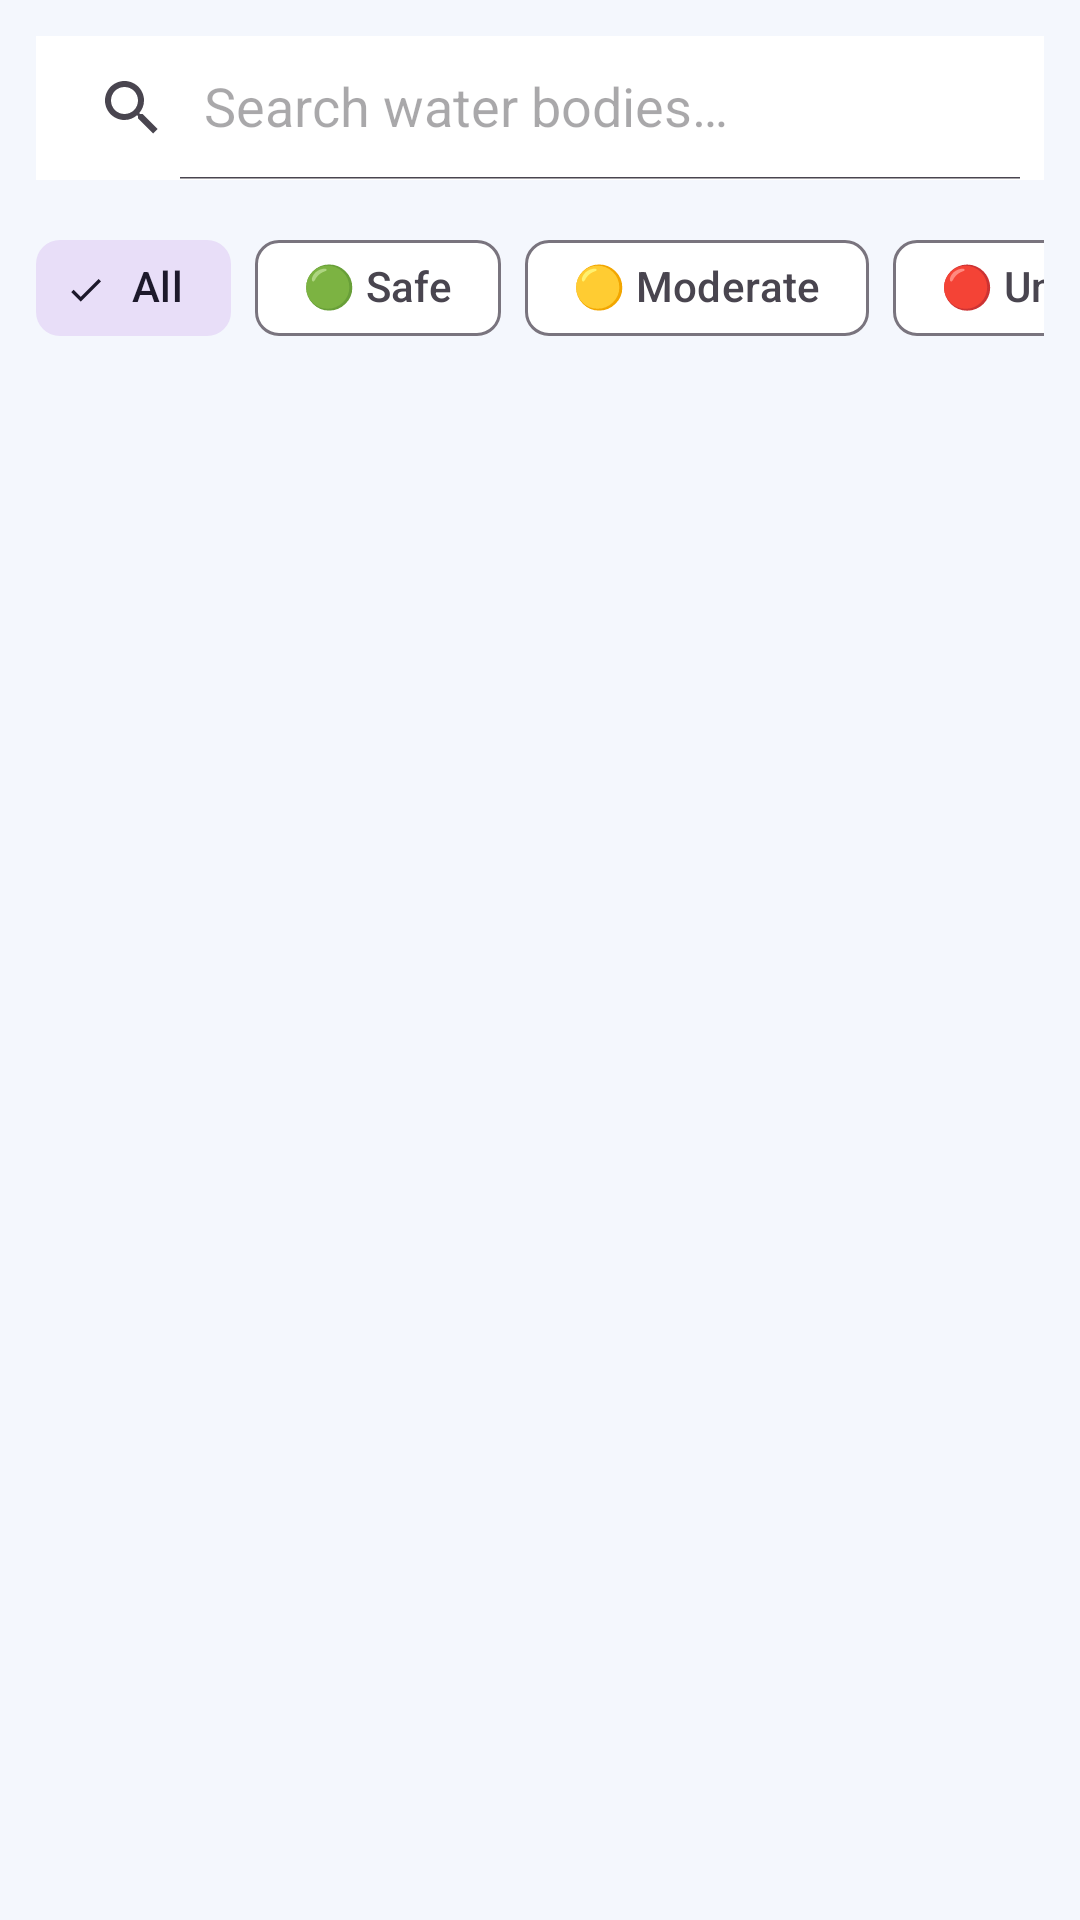

Produce the Android XML layout that renders to this screen, including the resource entries it uses.
<!-- AndroidManifest.xml: application theme Theme.Swaas -->
<!-- res/layout/fragment_search.xml -->
<?xml version="1.0" encoding="utf-8"?>
<LinearLayout xmlns:android="http://schemas.android.com/apk/res/android"
    xmlns:app="http://schemas.android.com/apk/res-auto"
    android:layout_width="match_parent"
    android:layout_height="match_parent"
    android:orientation="vertical"
    android:background="@color/background">

    
    <androidx.appcompat.widget.SearchView
        android:id="@+id/search_view"
        android:layout_width="match_parent"
        android:layout_height="wrap_content"
        android:layout_margin="12dp"
        android:background="@color/surface"
        app:queryHint="Search water bodies…"
        app:iconifiedByDefault="false"/>

    
    <HorizontalScrollView
        android:layout_width="match_parent"
        android:layout_height="wrap_content"
        android:scrollbars="none"
        android:paddingHorizontal="12dp"
        android:paddingBottom="8dp">

        <com.google.android.material.chip.ChipGroup
            android:layout_width="wrap_content"
            android:layout_height="wrap_content"
            app:singleSelection="true">

            <com.google.android.material.chip.Chip
                android:id="@+id/chip_all"
                android:layout_width="wrap_content"
                android:layout_height="wrap_content"
                android:text="All"
                android:checked="true"
                style="@style/Widget.Material3.Chip.Filter"/>

            <com.google.android.material.chip.Chip
                android:id="@+id/chip_safe"
                android:layout_width="wrap_content"
                android:layout_height="wrap_content"
                android:text="🟢 Safe"
                style="@style/Widget.Material3.Chip.Filter"/>

            <com.google.android.material.chip.Chip
                android:id="@+id/chip_moderate"
                android:layout_width="wrap_content"
                android:layout_height="wrap_content"
                android:text="🟡 Moderate"
                style="@style/Widget.Material3.Chip.Filter"/>

            <com.google.android.material.chip.Chip
                android:id="@+id/chip_unsafe"
                android:layout_width="wrap_content"
                android:layout_height="wrap_content"
                android:text="🔴 Unsafe"
                style="@style/Widget.Material3.Chip.Filter"/>
        </com.google.android.material.chip.ChipGroup>
    </HorizontalScrollView>

    
    <TextView
        android:id="@+id/tv_empty"
        android:layout_width="match_parent"
        android:layout_height="wrap_content"
        android:text="No water bodies found."
        android:textColor="@color/text_hint"
        android:textSize="15sp"
        android:gravity="center"
        android:layout_marginTop="40dp"
        android:visibility="gone"/>

    
    <androidx.recyclerview.widget.RecyclerView
        android:id="@+id/recycler_view"
        android:layout_width="match_parent"
        android:layout_height="0dp"
        android:layout_weight="1"
        android:paddingHorizontal="12dp"
        android:clipToPadding="false"/>

</LinearLayout>
<!-- resources referenced by this layout -->
<resources>
  <color name="background">#F4F7FD</color>
  <color name="surface">#FFFFFF</color>
  <color name="text_hint">#8A94A6</color>
  <style name="Theme.Swaas" parent="Theme.Material3.DayNight.NoActionBar">
          <item name="colorPrimary">@color/primary</item>
          <item name="colorPrimaryVariant">@color/primary_dark</item>
          <item name="colorOnPrimary">@color/white</item>
          <item name="colorSecondary">@color/accent</item>
          <item name="colorOnSecondary">@color/white</item>
          <item name="android:colorBackground">@color/background</item>
          <item name="colorSurface">@color/surface</item>
          <item name="colorOnSurface">@color/text_primary</item>
          <item name="android:statusBarColor">@color/primary_dark</item>
          <item name="android:navigationBarColor">@color/white</item>
      </style>
  <color name="primary">#0F52BA</color>
  <color name="primary_dark">#022B69</color>
  <color name="white">#FFFFFF</color>
  <color name="accent">#00E5FF</color>
  <color name="text_primary">#0B132B</color>
</resources>
